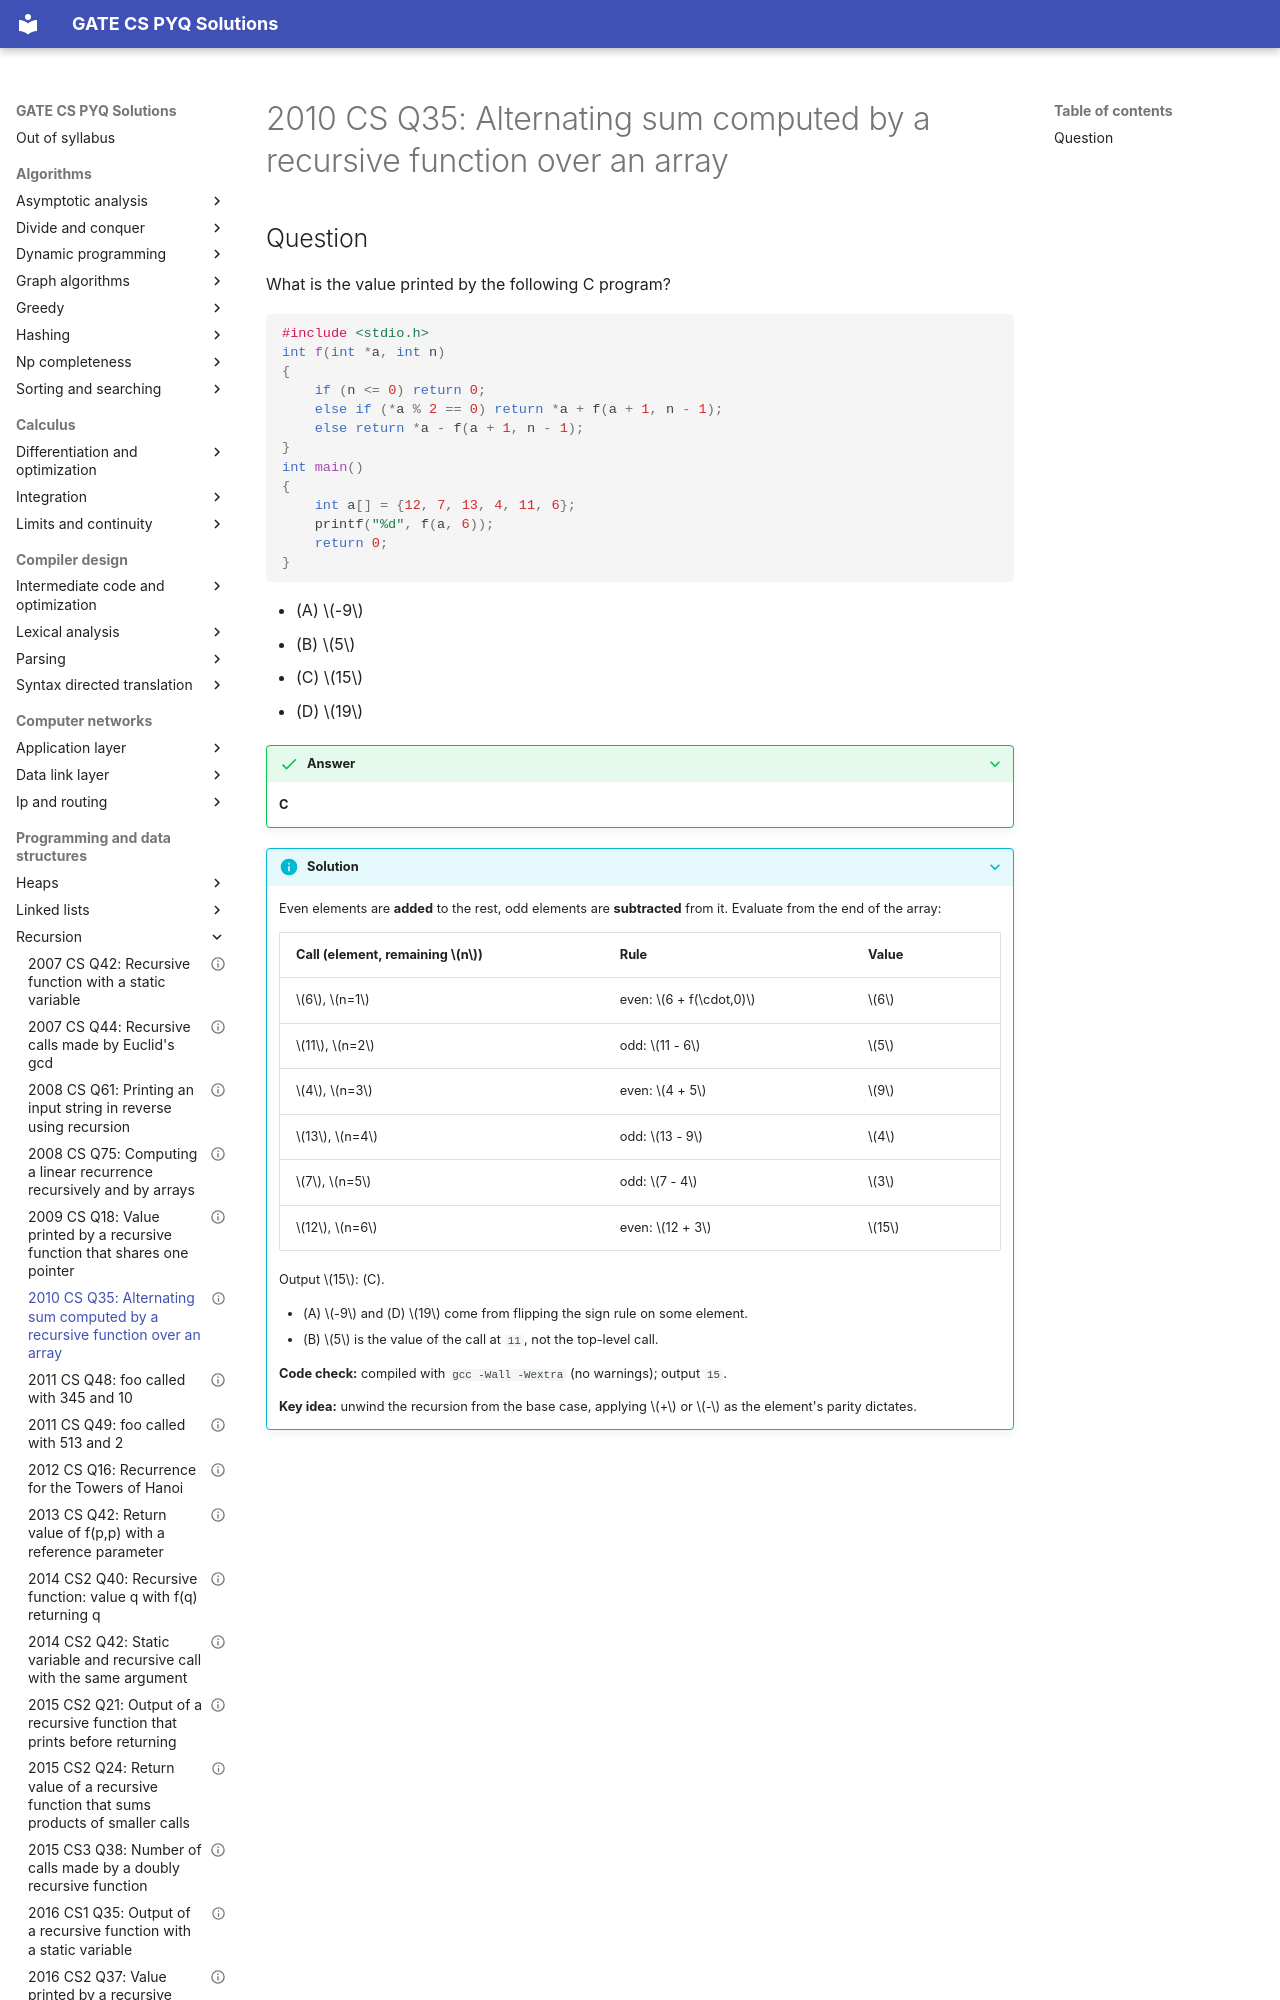

repository: saheenusman/GATE-PYQs · page: programming-and-data-structures/recursion/2010-set1-q35/index.html · generator: mkdocs

---
title: "2010 CS Q35: Alternating sum computed by a recursive function over an array"
year: 2010
set: 1
paper: CS
q_no: 35
subject: programming-and-data-structures
topic: recursion
also: []
marks: 2
type: MCQ
official_answer: "C"
status: verified
---

# 2010 CS Q35: Alternating sum computed by a recursive function over an array
